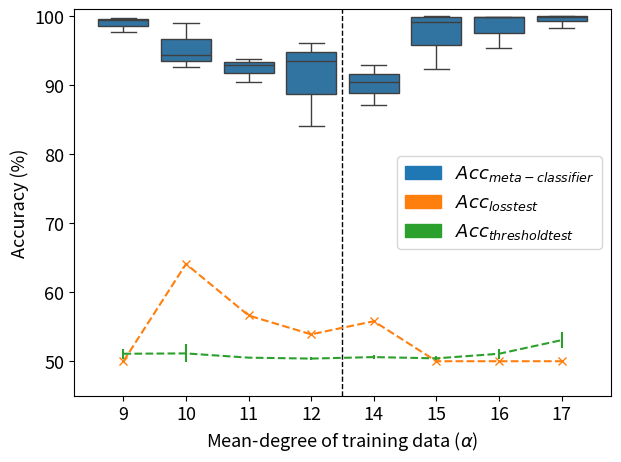

Here is the Python script that generated this plot:
import pandas as pd
import seaborn as sns
import matplotlib.pyplot as plt
import numpy as np
import matplotlib.patches as mpatches
import matplotlib as mpl
mpl.rcParams['figure.dpi'] = 200


data = []
columns = [
    r"Mean-degree of training data ($\alpha$)",
    "Accuracy (%)"
]

darkmode = False
add_legend = True

if darkmode:
    # Set dark background style
    plt.style.use('dark_background')

# Set font size
plt.rcParams.update({'font.size': 13})

# Degree 9
data.append([9, 99.7])
data.append([9, 99.5])
data.append([9, 97.7])

# Degree 10
data.append([10, 99.05])
data.append([10, 94.4])
data.append([10, 92.65])

# Degree 11
data.append([11, 93])
data.append([11, 90.5])
data.append([11, 93.75])

# Degree 12
data.append([12, 96.1])
data.append([12, 84.1])
data.append([12, 93.45])

# Degree 14
data.append([14, 87.2])
data.append([14, 92.9])
data.append([14, 90.5])

# Degree 15
values = [98.34, 89.45, 99.95, 99.95, 96.93, 100, 92.3, 100]
for v in values:
    data.append([15, v])

# Degree 16
data.append([16, 99.9, ])
data.append([16, 99.9, ])
data.append([16, 95.4, ])

# Degree 17
values = [100, 100, 99.9, 99.3, 99.5, 98.3, 100, 98.5, 100]
for v in values:
    data.append([17, v])


df = pd.DataFrame(data, columns=columns)
wanted = [9, 10, 11, 12, 13, 14, 15, 16, 17]

sns_plot = sns.boxplot(
    x=columns[0], y=columns[1], data=df, color='C0', showfliers=False,)
sns_plot.set(ylim=(45, 101))

# Add dividing line in centre
lower, upper = plt.gca().get_xlim()
midpoint = (lower + upper) / 2
plt.axvline(x=midpoint, color='w' if darkmode else 'black',
            linewidth=1.0, linestyle='--')

# Map range to numbers to be plotted
baselines = [50, 64.1, 56.63, 53.9, 55.8, 50, 50, 50]
targets_scaled = range(int((upper - lower)))
plt.plot(targets_scaled, baselines, color='C1', marker='x', linestyle='--')

# Plot numbers for threshold-based accuracy
thresholds = [
    [51.1, 51.95, 50.2],
    [50.4, 50.05, 52.95],
    [50.45, 50.5, 50.6],
    [50.4, 50.1, 50.65],
    [50.7, 50.95, 50.15],
    [50.8, 50.15, 50.3],
    [51.1, 51.95, 50.2],
    [53.79, 53.94, 51.43],
]
means, errors = np.mean(thresholds, 1), np.std(thresholds, 1)
plt.errorbar(targets_scaled, means, yerr=errors, color='C2', linestyle='--')

if add_legend:
    # Custom legend
    meta_patch = mpatches.Patch(color='C0', label=r'$Acc_{meta-classifier}$')
    baseline_patch = mpatches.Patch(color='C1', label=r'$Acc_{loss test}$')
    threshold_patch = mpatches.Patch(color='C2', label=r'$Acc_{threshold test}$')
    plt.legend(handles=[meta_patch, baseline_patch,
                        threshold_patch], prop={'size': 13})

# Make sure axis label not cut off
plt.tight_layout()

sns_plot.figure.savefig("./meta_boxplot.png")
